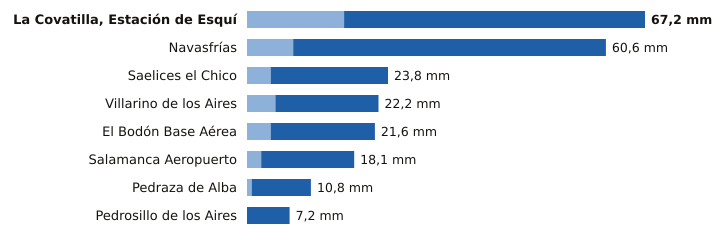

The table this chart was drawn from, first rows:
estacion, provincia, indicativo, mm_6_dias_anteriores, mm_hoy, mm_7_dias, horas_de_hoy
La Covatilla, Estación de Esquí, Salamanca, 2491C, 16.4, 50.8, 67.2, 21
Navasfrías, Salamanca, 2930Y, 7.8, 52.8, 60.6, 19
Saelices el Chico, Salamanca, 2946X, 4.0, 19.8, 23.8, 21
Villarino de los Aires, Salamanca, 2891A, 4.8, 17.4, 22.2, 17
El Bodón Base Aérea, Salamanca, 2945A, 4.0, 17.6, 21.6, 20
Salamanca Aeropuerto, Salamanca, 2867, 2.4, 15.7, 18.1, 21
Pedraza de Alba, Salamanca, 2863C, 0.8, 10.0, 10.8, 20
Pedrosillo de los Aires, Salamanca, 2847X, 0.0, 7.2, 7.2, 21
